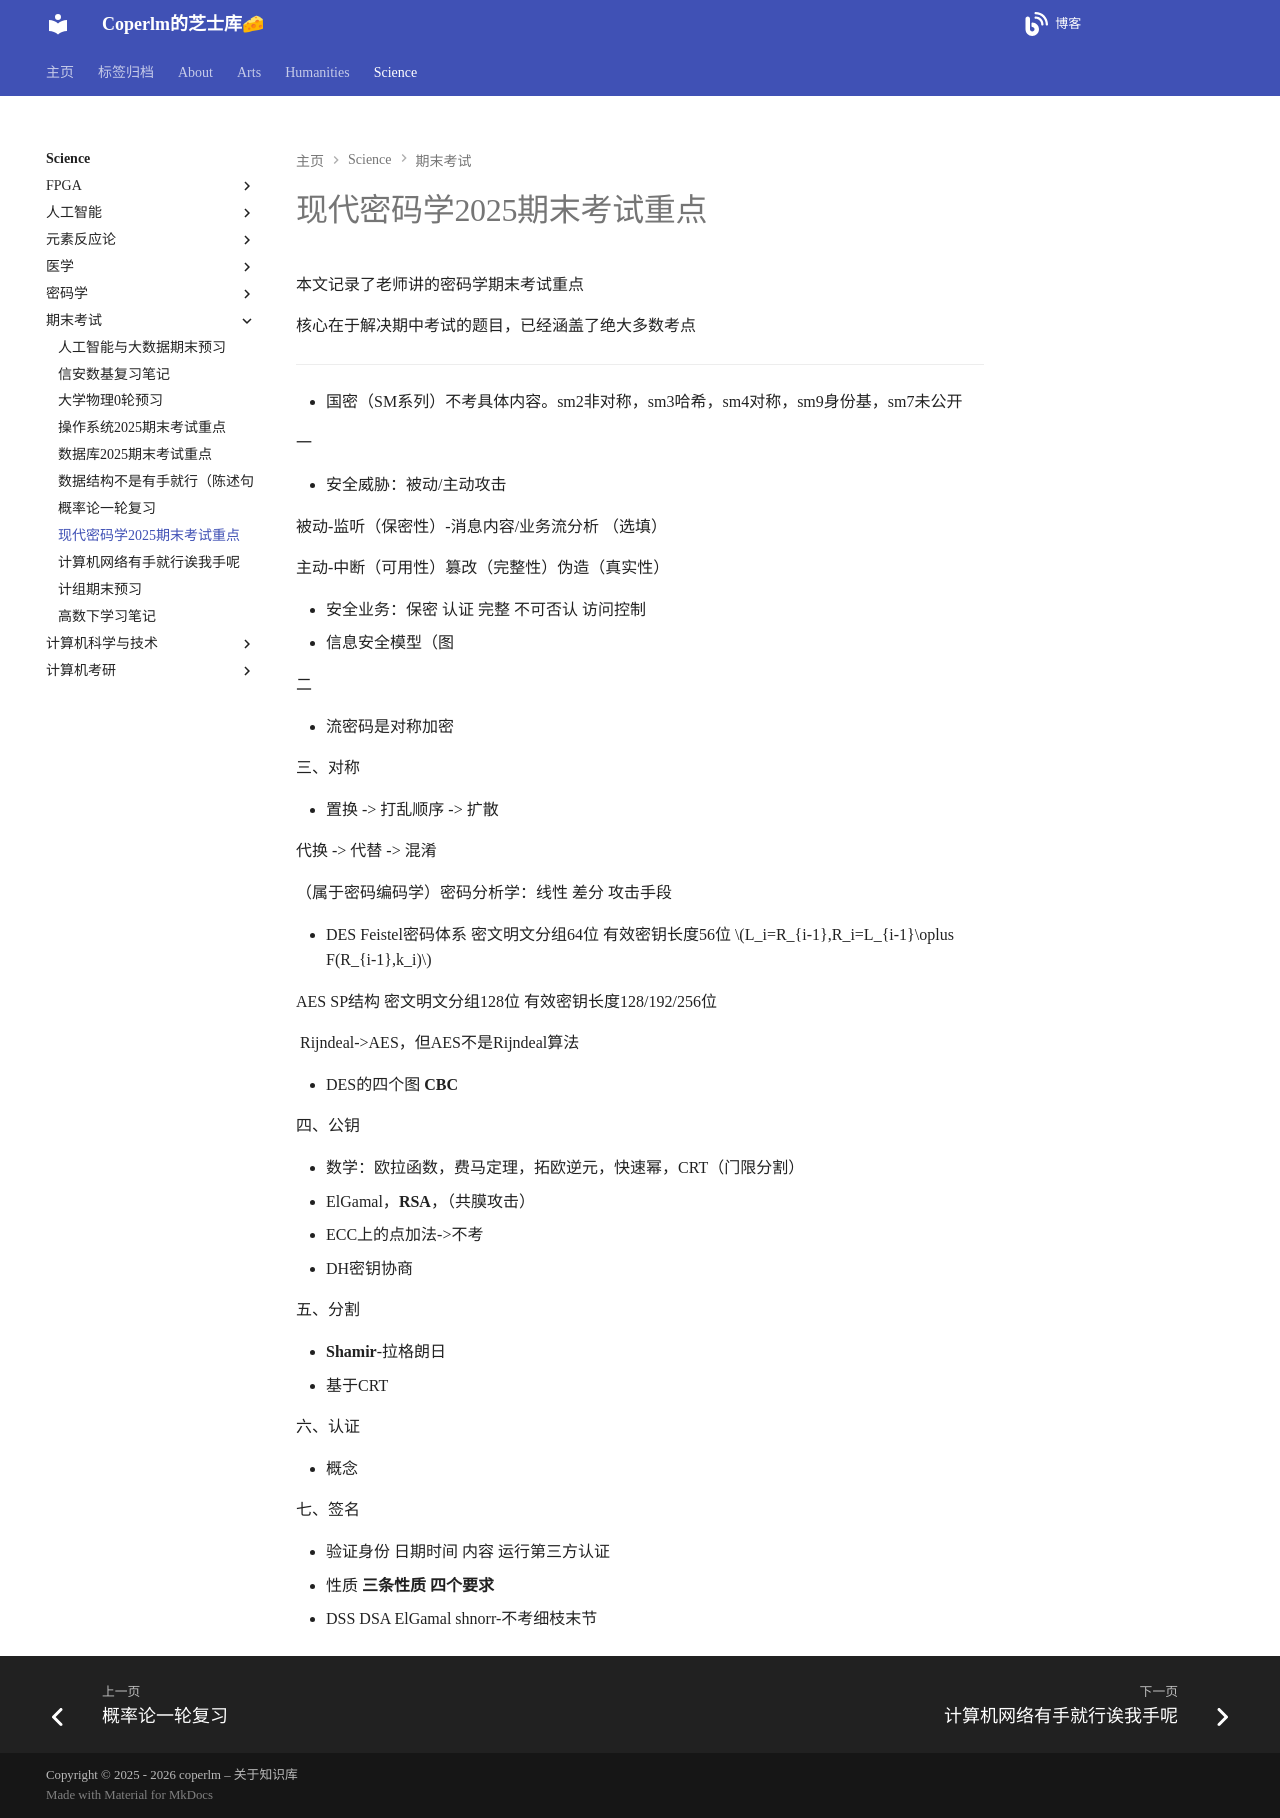

repository: coperlm/KnowledgeBase · page: science/期末考试/现代密码学2025期末考试重点/index.html · generator: mkdocs

# 现代密码学2025期末考试重点

本文记录了老师讲的密码学期末考试重点

核心在于解决期中考试的题目，已经涵盖了绝大多数考点

---

- 国密（SM系列）不考具体内容。sm2非对称，sm3哈希，sm4对称，sm9身份基，sm7未公开

一

- 安全威胁：被动/主动攻击

  被动-监听（保密性）-消息内容/业务流分析 （选填）

  主动-中断（可用性）篡改（完整性）伪造（真实性）

- 安全业务：保密 认证 完整 不可否认 访问控制
- 信息安全模型（图

二

- 流密码是对称加密

三、对称

- 置换 -> 打乱顺序 -> 扩散

  代换 -> 代替 -> 混淆

  （属于密码编码学）密码分析学：线性 差分 攻击手段

- DES Feistel密码体系 密文明文分组64位 有效密钥长度56位 $L_i=R_{i-1},R_i=L_{i-1}\oplus F(R_{i-1},k_i)$

  AES SP结构 密文明文分组128位 有效密钥长度128/192/256位

		Rijndeal->AES，但AES不是Rijndeal算法

- DES的四个图 **CBC**

四、公钥

- 数学：欧拉函数，费马定理，拓欧逆元，快速幂，CRT（门限分割）
- ElGamal，**RSA**，（共膜攻击）
- ECC上的点加法->不考
- DH密钥协商

五、分割

- **Shamir**-拉格朗日
- 基于CRT

六、认证

- 概念

七、签名

- 验证身份 日期时间 内容 运行第三方认证
- 性质 **三条性质 四个要求**
- DSS DSA ElGamal shnorr-不考细枝末节
